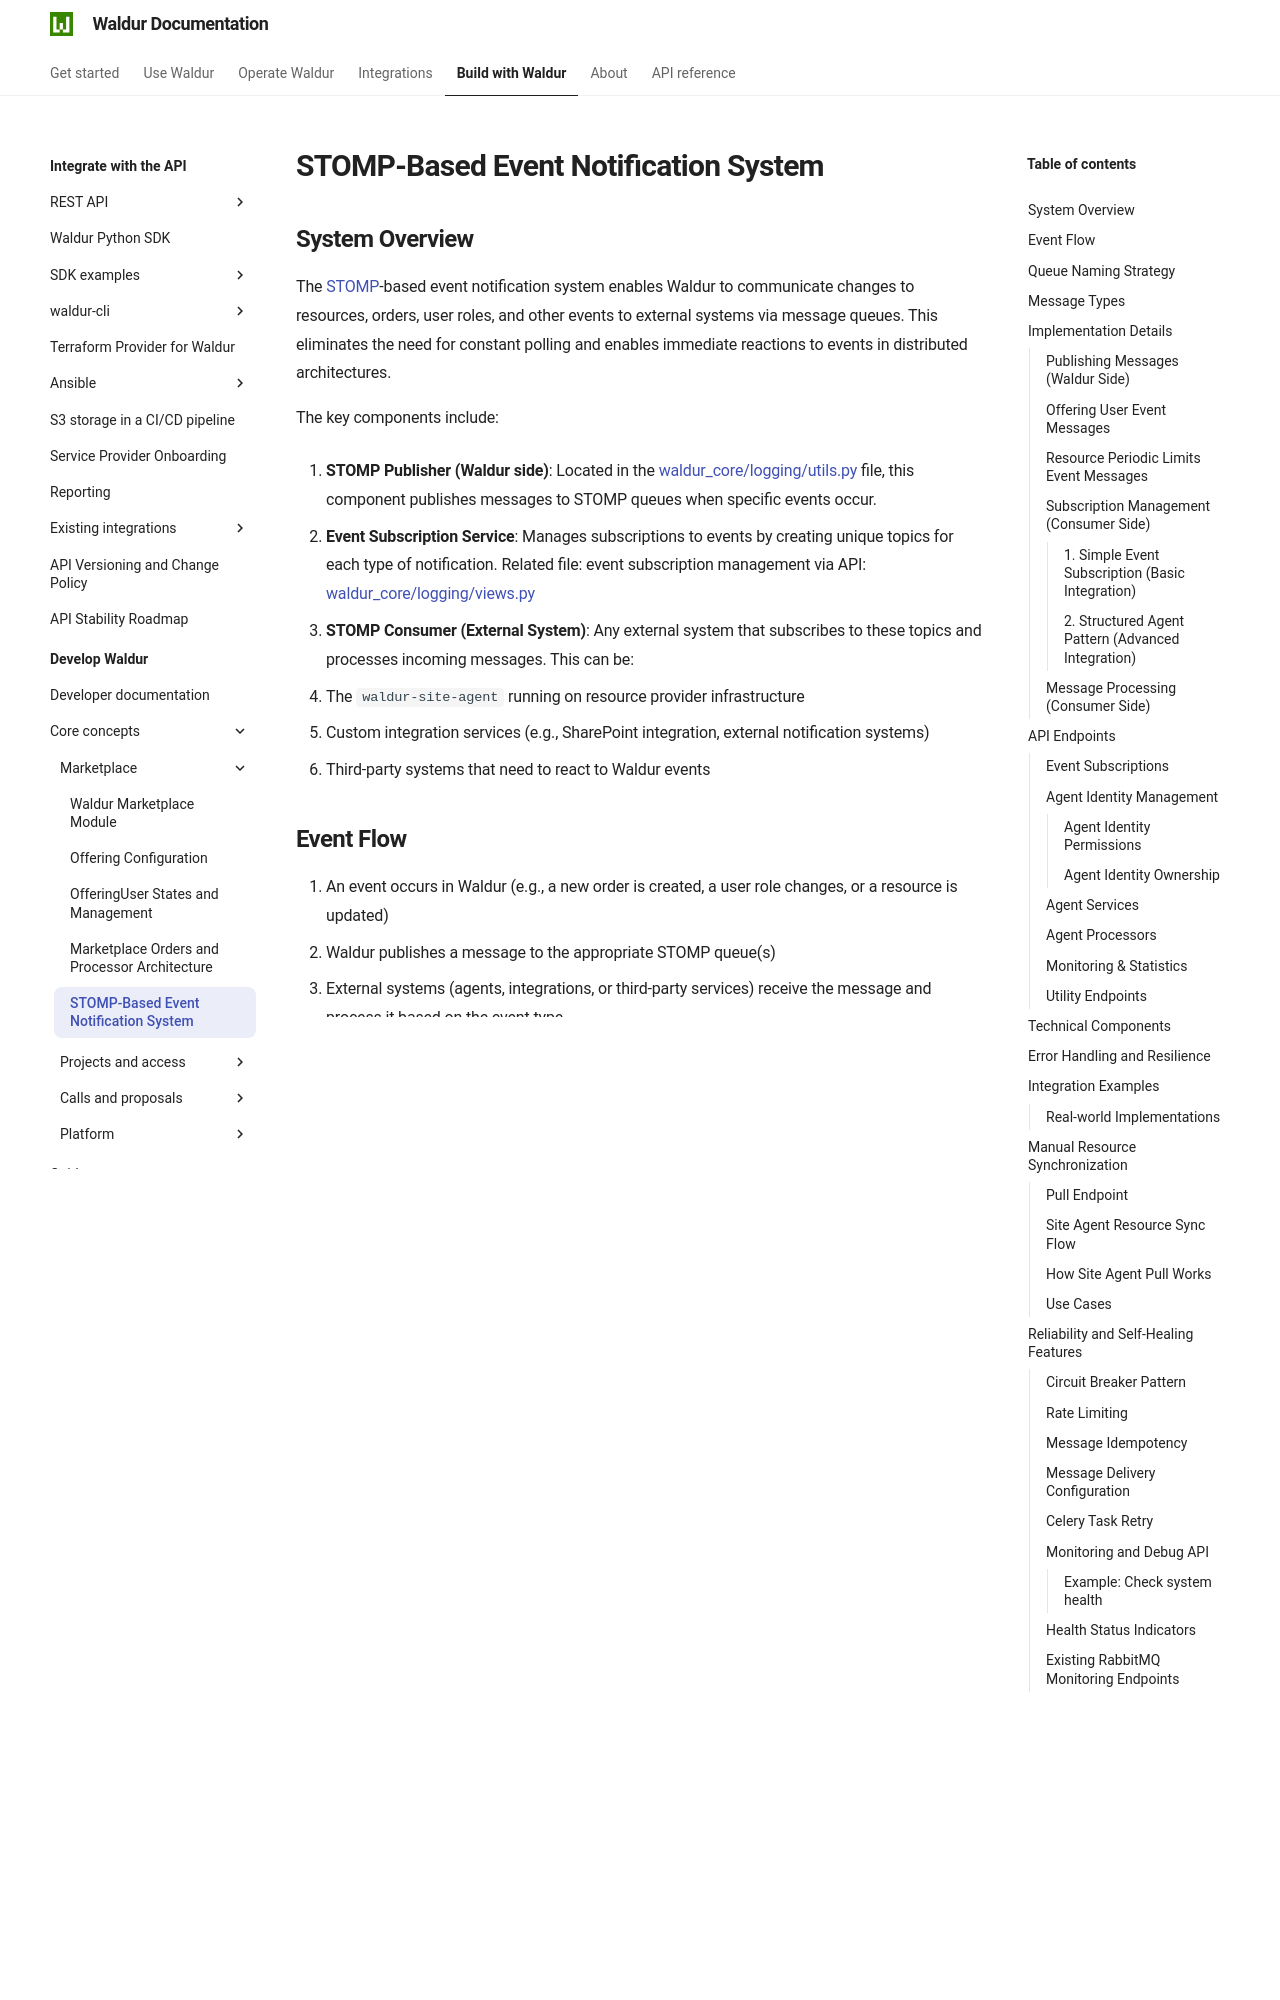

repository: waldur/waldur-docs · page: latest/developer-guide/core-concepts/event-based-order-processing/index.html · generator: mkdocs

# STOMP-Based Event Notification System

<!-- EXTERNAL DOCUMENT
Source: https://code.opennodecloud.com/waldur/waldur-mastermind.git
Branch: develop
Remote Path: docs//core-concepts/event-based-order-processing.md
Local Path: docs/developer-guide
Last Sync: 2026-11-04T21:15:57.585209

WARNING: This file is automatically synchronized from the source repository.
DO NOT EDIT this file directly. Changes will be overwritten.
Edit the source at: https://code.opennodecloud.com/waldur/waldur-mastermind.git/-/tree/develop/docs//core-concepts/event-based-order-processing.md
-->


## System Overview

The [STOMP](https://stomp.github.io/)-based event notification system enables Waldur to communicate changes to resources, orders, user roles, and other events to external systems via message queues. This eliminates the need for constant polling and enables immediate reactions to events in distributed architectures.

The key components include:

1. **STOMP Publisher (Waldur side)**: Located in the [waldur_core/logging/utils.py](https://github.com/waldur/waldur-mastermind/blob/73f2a0a7df04405b1c9ed5d2512d6213d649d398/src/waldur_core/logging/utils.py#L88) file, this component publishes messages to STOMP queues when specific events occur.

2. **Event Subscription Service**: Manages subscriptions to events by creating unique topics for each type of notification. Related file: event subscription management via API: [waldur_core/logging/views.py](https://github.com/waldur/waldur-mastermind/blob/73f2a0a7df04405b1c9ed5d2512d6213d649d398/src/waldur_core/logging/views.py#L193)

3. **STOMP Consumer (External System)**: Any external system that subscribes to these topics and processes incoming messages. This can be:
   - The `waldur-site-agent` running on resource provider infrastructure
   - Custom integration services (e.g., SharePoint integration, external notification systems)
   - Third-party systems that need to react to Waldur events

## Event Flow

1. An event occurs in Waldur (e.g., a new order is created, a user role changes, or a resource is updated)
2. Waldur publishes a message to the appropriate STOMP queue(s)
3. External systems (agents, integrations, or third-party services) receive the message and process it based on the event type
4. The consuming system executes the necessary actions based on the message content
